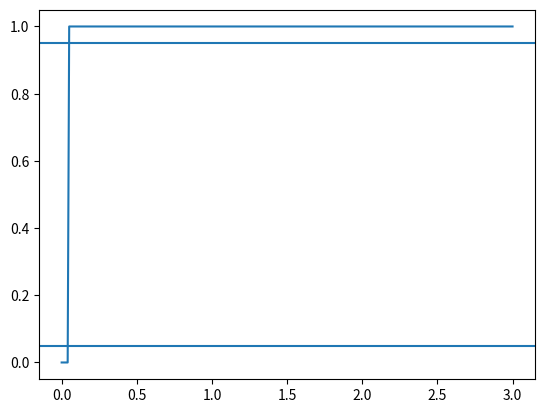

This chart was generated by the following Python code:
import matplotlib.pyplot as plt
import numpy as np
vx = np.linspace(0,3,300)
#ratio = np.arctan(  (vx-0.05)*300 )/np.pi + 0.5
ratio = 1 * (vx>0.05)
plt.plot(vx,ratio)
plt.axhline(0.95)
plt.axhline(0.05)
plt.show()
